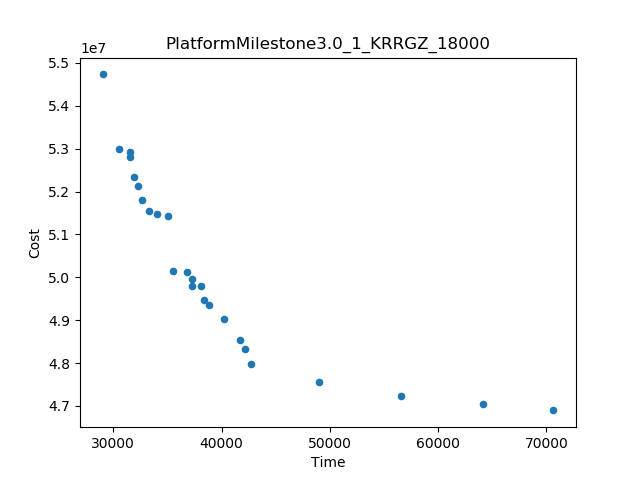

Data behind this chart, as committed beside it:
Time, Cost
70648, 4.689740560722708E7
29006, 5.473064928557974E7
56607, 4.7241720250922315E7
49020, 4.7569598326708056E7
64124, 4.704503744006192E7
30489, 5.298501910732735E7
42702, 4.798003099586317E7
35472, 5.0140711686970755E7
35073, 5.142731551551521E7
40230, 4.902743404779851E7
41657, 4.853903489659771E7
31896, 5.2328163512654886E7
38827, 4.935207479546041E7
32647, 5.179110474822332E7
42185, 4.832799761055162E7
32319, 5.212707823298369E7
31560, 5.280175647126546E7
38373, 4.9462509852961145E7
33281, 5.153757101145965E7
38076, 4.980425815743897E7
36812, 5.011498149179322E7
34049, 5.146798532440275E7
37258, 4.9951317483119145E7
31533, 5.293285870554649E7
37294, 4.9807902756664366E7
